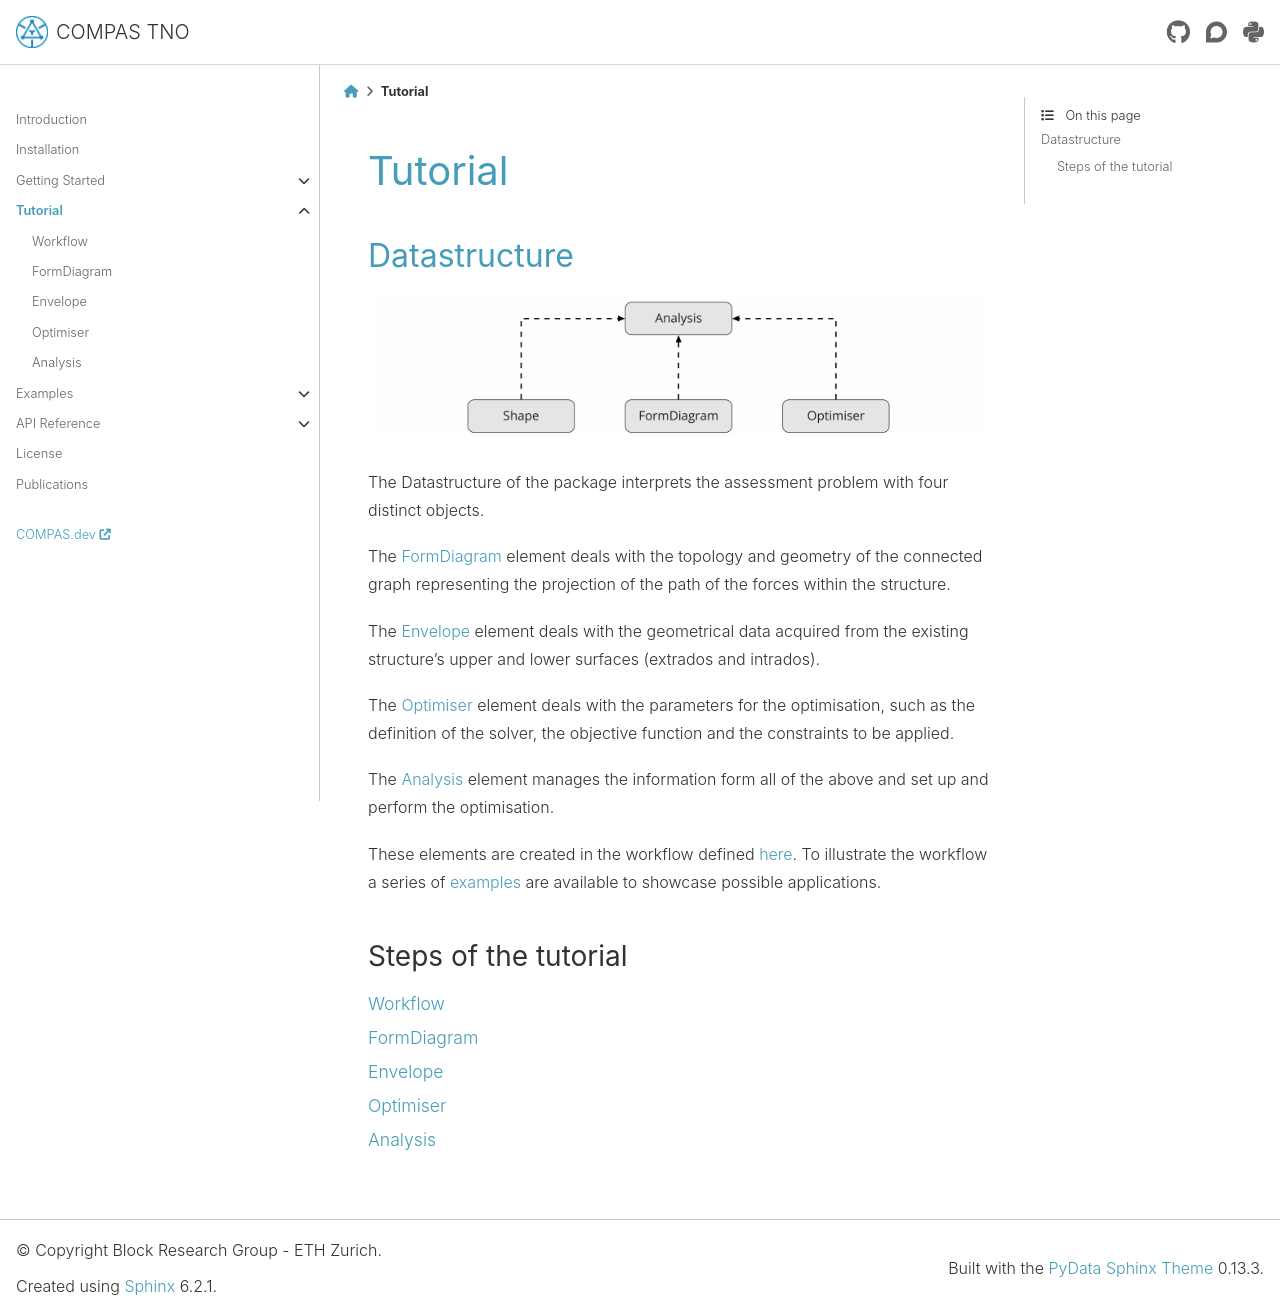

repository: BlockResearchGroup/compas_tno · page: 0.4.0/tutorial.html · generator: sphinx

.. _tutorial:

********************************************************************************
Tutorial
********************************************************************************

Datastructure
=============

.. figure:: /_images/chart.png
    :figclass: figure
    :class: figure-img img-fluid


The Datastructure of the package interprets the assessment problem with four distinct objects.

The :ref:`FormDiagram <form>` element deals with the topology and geometry of the connected graph representing the projection of the path of the forces within the structure.

The :ref:`Envelope <envelope>` element deals with the geometrical data acquired from the existing structure's upper and lower surfaces (extrados and intrados).

The :ref:`Optimiser <optimiser>` element deals with the parameters for the optimisation, such as the definition of the solver, the objective function and the constraints to be applied.

The :ref:`Analysis <analysis>` element manages the information form all of the above and set up and perform the optimisation.

These elements are created in the workflow defined :ref:`here <workflow>`. To illustrate the workflow a series of :ref:`examples <examples>` are available to showcase possible applications.

Steps of the tutorial
---------------------

.. toctree::
    :maxdepth: 1
    :glob:

    tutorial/0_workflow
    tutorial/1_form
    tutorial/2_envelope
    tutorial/3_optimiser
    tutorial/4_analysis
